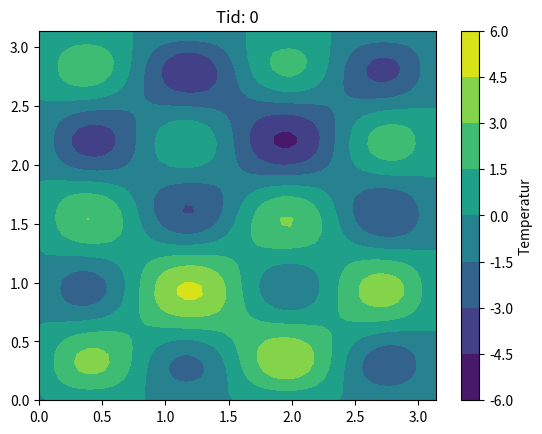

Python code for this plot:
import numpy as np
import matplotlib.pyplot as plt
from matplotlib.animation import FuncAnimation

# Definer initialbetingelsene
def initial_condition(x, y):
    return 2 * np.sin(x) * np.sin(2 * y) + 3 * np.sin(4 * x) * np.sin(5 * y)

# Definer grenseverdier
Lx = Ly = np.pi
Nx = Ny = 50
T = 0.1
Nt = 1000
dx = Lx / (Nx - 1)
dy = Ly / (Ny - 1)
dt = T / Nt

# Initialisere grid og initialbetingelser
x = np.linspace(0, Lx, Nx)
y = np.linspace(0, Ly, Ny)
X, Y = np.meshgrid(x, y)
u = initial_condition(X, Y)

# Opprett figuren og aksen for animasjonen
fig, ax = plt.subplots()
plot = ax.contourf(X, Y, u, cmap='viridis')
plt.colorbar(plot, ax=ax, label='Temperatur')
ax.set_title('Tid: 0')

# Funksjon for å oppdatere plottet ved hver frame i animasjonen
def update(frame):
    global u
    for _ in range(10):  # Gjør flere iterasjoner per frame for å gjøre animasjonen raskere
        u[1:-1, 1:-1] = u[1:-1, 1:-1] + dt * ((u[2:, 1:-1] - 2*u[1:-1, 1:-1] + u[:-2, 1:-1]) / dx**2 +
                                               (u[1:-1, 2:] - 2*u[1:-1, 1:-1] + u[1:-1, :-2]) / dy**2)
    plot = ax.contourf(X, Y, u, cmap='viridis')
    ax.set_title('Tid: {:.2f}'.format(frame * dt * 10))  # Vis tiden for hver frame

# Opprett animasjonen
animation = FuncAnimation(fig, update, frames=Nt//10, interval=50)
plt.show()
